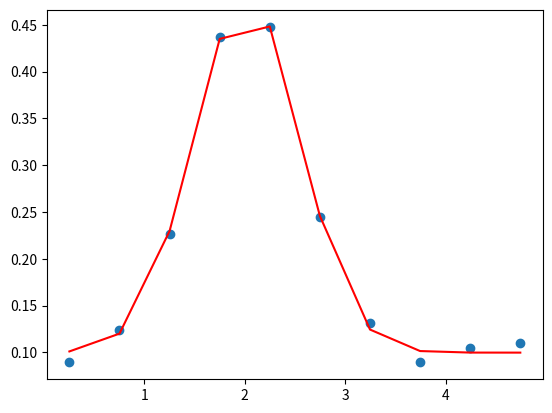

Write Python code to recreate this figure.
# We will have a more detailed look into plotting now
import numpy as np # We will need this for generating some distributions
import matplotlib.pyplot as plt # This is our plotting library
from scipy.optimize import curve_fit # We will use this for fitting

# Initialising the number generator with a seed
np.random.seed(1)

# Let's have something to plot
normal = np.random.normal(2,0.5,1000)
uniform = np.random.uniform(0,5,1000)
distribution = np.concatenate((normal,uniform),axis=0) # joins the two arrays
np.random.shuffle(distribution) # randomises the order of array elements

# Define a fit function
def fitfunc(x,*parameters):
  height, mean, sigma, offset = parameters # These will later be filled with the start_params
  return height*np.exp(-(x-mean)**2/(2*sigma**2)) + offset # The actual function, gaus + constant

# Transform our data into a histogram
# Since we want to work with it and not yet plot it, we use numpy
hist, bin_edges = np.histogram(distribution,density=True)
bin_centres = (bin_edges[:-1] + bin_edges[1:])/2

# Define some starting parameters ("educated guesses")
start_params = [50,1,1,10]

coeff, var_matrix = curve_fit(fitfunc,bin_centres,hist,p0=start_params)

# Get the fitted curve
hist_fit = fitfunc(bin_centres, *coeff)

# Print out the fit values
print('Fitted mean = ', coeff[1])
print('Fitted sigma = ', coeff[2])

# While we're at it, let's plot the results
plt.scatter(bin_centres, hist, label='Distribution')
plt.plot(bin_centres, hist_fit, color='red', label='Fit')
plt.show()